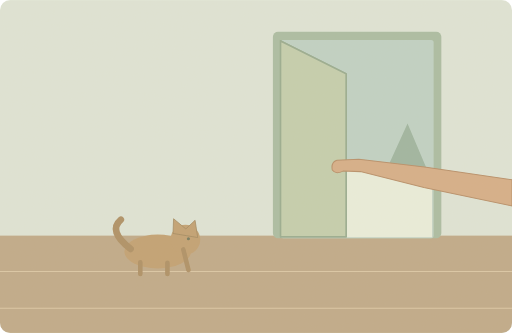
t = 0.00 s
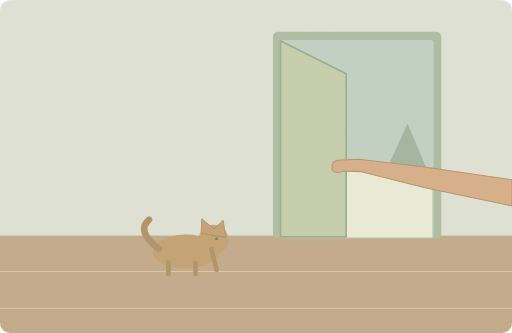
t = 1.60 s
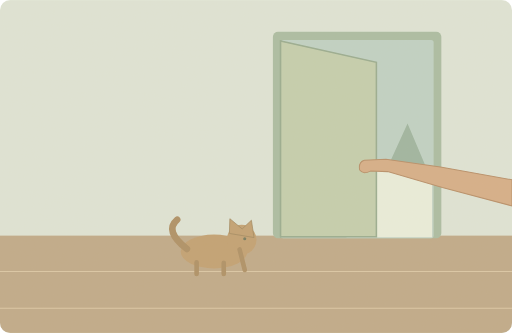
t = 3.20 s
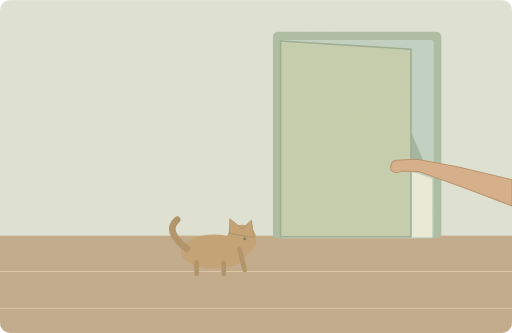
t = 4.80 s
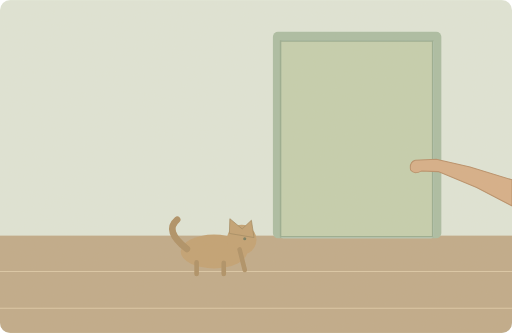
t = 6.80 s
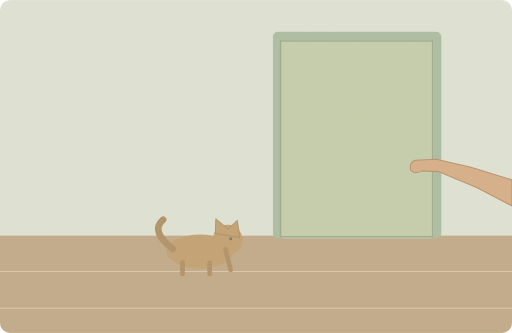
t = 8.35 s

The animated SVG that drew these frames (rendered in a browser with its animation timeline set to each time). Animation: 5 SMIL elements (animate=4,animateTransform=1); one cycle of 10.00 s, repeats indefinitely.

<svg xmlns="http://www.w3.org/2000/svg" width="1000" height="650" viewBox="0 0 1000 650" role="img" aria-labelledby="title desc"><title id="title">单词小故事</title><desc id="desc">Please close the door before the cat gets out.</desc><metadata>{"wordId": "door", "dailyExample": "Please close the door before the cat gets out.", "source": "https://github.com/go1app/word-atlas/blob/main/public/atlas/entries/1.json", "attribution": "Word Atlas contributors — CC BY 4.0", "license": "https://creativecommons.org/licenses/by/4.0/", "changes": "New original vector animation interpreting the daily example.", "durationSeconds": 10}</metadata><defs><clipPath id="frame"><rect width="1000" height="650" rx="20"/></clipPath><filter id="paper"><feTurbulence type="fractalNoise" baseFrequency=".74" numOctaves="3" stitchTiles="stitch"/><feColorMatrix type="saturate" values="0"/><feComponentTransfer><feFuncA type="linear" slope=".065"/></feComponentTransfer><feBlend in="SourceGraphic" mode="soft-light"/></filter><filter id="glow" x="-100%" y="-100%" width="300%" height="300%"><feGaussianBlur stdDeviation="8"/></filter></defs><g clip-path="url(#frame)"><rect x="0" y="0" width="1000" height="650" rx="0" fill="#dfe6d9" /><rect x="0" y="460" width="1000" height="190" rx="0" fill="#bea887" /><path d="M0 530H1000M0 602H1000" fill="none" stroke="#dbc7a6" stroke-width="2" stroke-linecap="round" stroke-linejoin="round" /><rect x="533" y="62" width="329" height="403" rx="10" fill="#a8bca2" /><rect x="548" y="78" width="299" height="387" rx="5" fill="#bed2c6" /><path d="M550 352Q702 293 844 349V463H550Z" fill="#eaf0df" stroke="none" stroke-width="2" stroke-linecap="round" stroke-linejoin="round" /><path d="M586 334L620 260 658 334ZM755 331L796 241 834 331Z" fill="#9bb4a0" stroke="none" stroke-width="2" stroke-linecap="round" stroke-linejoin="round" /><g><animate attributeName="opacity" values="1;1;0;0;1" keyTimes="0;.18;.58;.86;1" dur="10s" repeatCount="indefinite"/><path d="M548 80L676 144L676 462L548 462Z" fill="#c3cfae" stroke="#95aa8f" stroke-width="3" stroke-linecap="round" stroke-linejoin="round" /><circle cx="657" cy="321" r="7" fill="#a78e61" /></g><path d="M548 80L676 144L676 462L548 462Z" fill="#c3cfae" stroke="#95aa8f" stroke-width="3"><animate attributeName="d" values="M548 80L676 144L676 462L548 462Z;M548 80L676 144L676 462L548 462Z;M548 80L845 80L845 462L548 462Z;M548 80L845 80L845 462L548 462Z;M548 80L676 144L676 462L548 462Z" keyTimes="0;.18;.58;.86;1" dur="10s" repeatCount="indefinite"/></path><circle cx="657" cy="321" r="7" fill="#a78e61"><animate attributeName="cx" values="657;657;810;810;657" keyTimes="0;.18;.58;.86;1" dur="10s" repeatCount="indefinite"/></circle><path d="M1000 351L829 326 701 311 658 313Q646 317 649 332Q655 341 670 334L704 335 828 366 1000 402Z" fill="#d6ad86" stroke="#b68c66" stroke-width="2"><animate attributeName="d" values="M1000 351L829 326 701 311 658 313Q646 317 649 332Q655 341 670 334L704 335 828 366 1000 402Z;M1000 351L829 326 701 311 658 313Q646 317 649 332Q655 341 670 334L704 335 828 366 1000 402Z;M1000 351L918 326 852 311 811 313Q799 317 802 332Q808 341 823 334L856 335 931 366 1000 402Z;M1000 351L918 326 852 311 811 313Q799 317 802 332Q808 341 823 334L856 335 931 366 1000 402Z;M1000 351L829 326 701 311 658 313Q646 317 649 332Q655 341 670 334L704 335 828 366 1000 402Z" keyTimes="0;.18;.58;.86;1" dur="10s" repeatCount="indefinite"/></path><g><animateTransform attributeName="transform" type="translate" values="-70 0;40 0;40 0;-70 0;-70 0" keyTimes="0;.32;.8;.94;1" dur="10s" repeatCount="indefinite"/><ellipse cx="378" cy="491" rx="65" ry="33" fill="#c19f70"/><circle cx="432" cy="468" r="29" fill="#c19f70" /><path d="M408 455L409 427 433 447 451 430 456 463Z" fill="#c19f70" stroke="#9d845c" stroke-width="1.5" stroke-linecap="round" stroke-linejoin="round" /><circle cx="438" cy="466" r="3" fill="#6e765b" /><path d="M325 486Q280 451 306 429" fill="none" stroke="#ac8d62" stroke-width="13" stroke-linecap="round" stroke-linejoin="round" /><path d="M344 512V535M397 513V535M428 487L438 527" fill="none" stroke="#ac8d62" stroke-width="9" stroke-linecap="round" stroke-linejoin="round" /></g><rect width="1000" height="650" fill="#ddc8a0" opacity=".14" filter="url(#paper)" pointer-events="none"/></g></svg>
